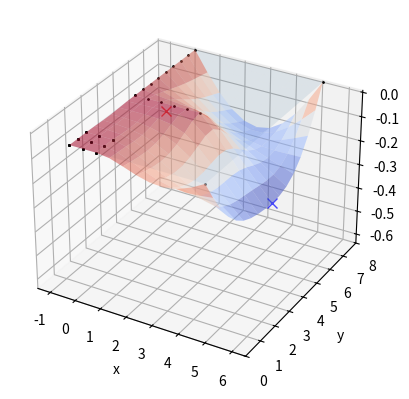

Source code (Python):
import scipy as sp
import numpy as np

np.set_printoptions(precision=1)

spiel = 1

def check_symmetric(a, rtol=1e-05, atol=1e-05):
    return np.allclose(a, a.T, rtol=rtol, atol=atol)

class Node:
    num_of_nodes = 0
    def __init__(self, x, y):
        self.nd_id    = Node.num_of_nodes
        self.w        = Node.num_of_nodes*3 + 0
        self.fi_x     = Node.num_of_nodes*3 + 1
        self.fi_y     = Node.num_of_nodes*3 + 2
        self.co_x     = x
        self.co_y     = y
        self.def_z    = 0

        Node.num_of_nodes += 1

    def apply_deformation(self, defm):
        self.def_z    -= defm


class Element:
    num_of_elements = 0
    a  = None
    b  = None
    E  = None
    h  = None
    mi = None
    k  = None
    d_mat  = None
    b_mat  = None

    aa = 1 + 3**(1/2)
    bb = 1 - 3**(1/2)
    mstress = 1/4 * np.array([  [aa*aa, aa*bb, bb*bb, aa*bb],
                                [aa*bb, aa*aa, aa*bb, bb*bb],
                                [bb*bb, aa*bb, aa*aa, aa*bb],
                                [aa*bb, bb*bb, aa*bb, aa*aa] ])

    def __init__(self, n0, n1, n2, n3, E = 210*1e9, mi = 0.3, h = 0.01):
        self.Flag   = False

        self.el_id  = Element.num_of_elements
        self.n_0    = n0.nd_id
        self.n_1    = n1.nd_id
        self.n_2    = n2.nd_id
        self.n_3    = n3.nd_id
        self.a      = abs(n0.co_x - n1.co_x)/2
        self.b      = abs(n1.co_y - n2.co_y)/2
        self.E      = E
        self.h      = h
        self.mi     = mi
        self.vec    = [ n0.w, n0.fi_x, n0.fi_y,
                        n1.w, n1.fi_x, n1.fi_y,
                        n2.w, n2.fi_x, n2.fi_y,
                        n3.w, n3.fi_x, n3.fi_y, ]

        if Element.num_of_elements == 0:
            Element.a  = self.a
            Element.b  = self.b
            Element.E  = self.E
            Element.h  = self.h
            Element.mi = self.mi
            if spiel:
                print("First element created", self.el_id)
            self.Flag   = True

        if abs((self.a / Element.a)-1)*100 > 1:
            if spiel:
                print("a changed, from: {} to: {}, element: {}".format( Element.a,self.a, self.el_id  ))
            Element.a  = self.a
            self.Flag   = True

        if abs((self.b / Element.b)-1)*100 > 1:
            if spiel:
                print("b changed, from: {} to: {}, element: {}".format( Element.b,self.b, self.el_id  ))
            Element.b  = self.b
            self.Flag   = True

        if abs((self.E / Element.E)-1)*100 > 1:
            if spiel:
                print("E changed, from: {} to: {}, element: {}".format( Element.E,self.E, self.el_id  ))
            Element.E  = self.E
            self.Flag   = True

        if abs((self.h / Element.h)-1)*100 > 1:
            if spiel:
                print("h changed, from: {} to: {}, element: {}".format( Element.h,self.h, self.el_id  ))
            Element.h  = self.h
            self.Flag   = True

        if abs((self.mi / Element.mi)-1)*100 > 1:
            if spiel:
                print("mi changed, from: {} to: {}, element: {}".format( Element.mi,self.mi, self.el_id  ))
            Element.mi  = self.mi
            self.Flag   = True

        if self.Flag:
            Element.k, Element.b_mat, Element.d_mat = self.k_elem()
            self.k_el  = Element.k
            self.b_mat = Element.b_mat
            self.d_mat = Element.d_mat
        else:
            self.k_el  = Element.k
            self.b_mat = Element.b_mat
            self.d_mat = Element.d_mat

        self.e_loads = []

        Element.num_of_elements += 1

    def k_elem(self):
        a = self.a
        b = self.b
        E = self.E
        h = self.h
        mi = self.mi

        d_mat = np.zeros( (12,12) )
        D_con = E*h**3/(12*(1-mi**2))
        d_mat[0][0], d_mat[1][1], d_mat[3][3], d_mat[4][4]   = D_con * 1, D_con * 1, D_con * 1, D_con * 1
        d_mat[6][6], d_mat[7][7], d_mat[9][9], d_mat[10][10] = D_con * 1, D_con * 1, D_con * 1, D_con * 1

        d_mat[0][1], d_mat[1][0], d_mat[3][4], d_mat[4][3]   = D_con * mi, D_con * mi, D_con * mi, D_con * mi
        d_mat[6][7], d_mat[7][6], d_mat[9][10], d_mat[10][9] = D_con * mi, D_con * mi, D_con * mi, D_con * mi

        d_mat[2][2], d_mat[5][5], d_mat[8][8], d_mat[11][11] = D_con * (1-mi)/2, D_con * (1-mi)/2, D_con * (1-mi)/2, D_con * (1-mi)/2

        gauss_x=[-1/3**0.5, +1/3**0.5, +1/3**0.5, -1/3**0.5]
        gauss_y=[-1/3**0.5, -1/3**0.5, +1/3**0.5, +1/3**0.5]

        b_mat = None
        b_matrix = []
        for i in range(4):
            x_g = gauss_x[i]
            y_g = gauss_y[i]
            b_mat_b = self.B_matrix(a, b, x_g, y_g)
            if i == 0:
                b_mat = b_mat_b
                b_matrix.append(b_mat_b)
            else:
                b_mat = np.concatenate( ( b_mat, b_mat_b) )
                b_matrix.append(b_mat_b)

        K_elem = (np.transpose(b_mat)@d_mat@b_mat)*a*b

        return K_elem, b_matrix, d_mat

    def B_matrix(self, a, b, x, y):
        b_matrix = np.zeros( (3, 12) )
        b_matrix[0][0]  = -3*(x-x*y)/(4*a**2)
        b_matrix[0][1]  = -((3*a*x-3*a*x*y-a+a*y)/4)/a**2
        b_matrix[0][2]  = 0
        b_matrix[0][3]  = -3*(-x+x*y)/(4*a**2)
        b_matrix[0][4]  = -((3*a*x-3*a*x*y+a-a*y)/4)/a**2
        b_matrix[0][5]  = 0
        b_matrix[0][6]  = -3*(-x-x*y)/(4*a**2)
        b_matrix[0][7]  = -((3*a*x+3*a*x*y+a+a*y)/4)/a**2
        b_matrix[0][8]  = 0
        b_matrix[0][9]  = -3*(x+x*y)/(4*a**2)
        b_matrix[0][10] = -((3*a*x+3*a*x*y-a-a*y)/4)/a**2
        b_matrix[0][11] = 0
        b_matrix[1][0]  = -3*(y-x*y)/(4*b**2)
        b_matrix[1][1]  = 0
        b_matrix[1][2]  = -((3*b*y-3*b*x*y-b+b*x)/4)/b**2
        b_matrix[1][3]  = -3*(y+x*y)/(4*b**2)
        b_matrix[1][4]  = 0
        b_matrix[1][5]  = -((3*b*y+3*b*x*y-b-b*x)/4)/b**2
        b_matrix[1][6]  = -3*(-y-x*y)/(4*b**2)
        b_matrix[1][7]  = 0
        b_matrix[1][8]  = -((3*b*y+3*b*x*y+b+b*x)/4)/b**2
        b_matrix[1][9]  = -3*(-y+x*y)/(4*b**2)
        b_matrix[1][10] = 0
        b_matrix[1][11] = -((3*b*y-3*b*x*y+b-b*x)/4)/b**2
        b_matrix[2][0]  = -2*(1/2-3*x**2/8-3*y**2/8)/(a*b)
        b_matrix[2][1]  = -2*(-3/8*a*x**2+a*x/4+a/8)/(a*b)
        b_matrix[2][2]  = -2*(-3/8*b*y**2+b*y/4+b/8)/(a*b)
        b_matrix[2][3]  = -2*(-1/2+3*x**2/8+3*y**2/8)/(a*b)
        b_matrix[2][4]  = -2*(-3/8*a*x**2-a*x/4+a/8)/(a*b)
        b_matrix[2][5]  = -2*(3/8*b*y**2-b*y/4-b/8)/(a*b)
        b_matrix[2][6]  = -2*(1/2-3*x**2/8-3*y**2/8)/(a*b)
        b_matrix[2][7]  = -2*(3/8*a*x**2+a*x/4-a/8)/(a*b)
        b_matrix[2][8]  = -2*(3/8*b*y**2+b*y/4-b/8)/(a*b)
        b_matrix[2][9]  = -2*(-1/2+3*x**2/8+3*y**2/8)/(a*b)
        b_matrix[2][10] = -2*(3/8*a*x**2-a*x/4-a/8)/(a*b)
        b_matrix[2][11] = -2*(-3/8*b*y**2-b*y/4+b/8)/(a*b)
        return b_matrix

    def get_load_vector(self, q):
        a = self.a
        b = self.b
        q = 4*q*a*b * np.array([1/4, a/12, b/12, 1/4, -a/12, b/12, 1/4, -a/12, -b/12, 1/4, a/12, -b/12])
        self.e_loads.append(q)

    def get_def_vector(self, c_n, r_t):
        pass

# Definition of construction

LX = 5
LY = 8

mesh = .5

nx = int(LX/mesh)
ny = int(LY/mesh)


coor_x = [0+i*(LX/nx) for i in range(nx+1)]
coor_y = [0+i*(LY/ny) for i in range(ny+1)]

Nodes_ = np.empty( (ny+1, nx+1), dtype = "int" )
cunt = 0
for i in range(ny+1):
    for j in range(nx+1):
        Nodes_[i][j] = cunt
        cunt += 1

l_nodes = []
for i in range(ny+1):
    for j in range(nx+1):
        x_coor = coor_x[j]
        y_coor = coor_y[i]
        l_nodes.append(Node(x_coor,y_coor))

l_elems = []
for i in range(ny):
    for j in range(nx):
        n0 = Nodes_[i+1][j]
        n1 = Nodes_[i+1][j+1]
        n2 = Nodes_[i][j+1]
        n3 = Nodes_[i][j]
        l_elems.append( Element(l_nodes[n0], l_nodes[n1], l_nodes[n2], l_nodes[n3], h = 0.01) )

## LOAD CASES

# for i in l_elems:
#     i.get_load_vector(2000)

for i in l_elems:
    i.get_load_vector(1000)

# Assembly of Global stiffness B_matrix
n_e       = len(l_elems)
n_n       = len(l_nodes)
dofs      = n_n*3
code_nums = list(range(dofs))

load = [0 for i in range(dofs)]
for e in l_elems:
    for l in e.e_loads:
        for i in range(12):             # because element matrix is 12x12 shape
            load[e.vec[i]] += l[i]

# # 4 points around
# boundary = []
# for i in l_nodes:
#     if i.co_x == 0 and i.co_y == LY:
#         boundary.append(i.w)
#     if i.co_x == LX and i.co_y == 0:
#         boundary.append(i.w)
#     if i.co_x == LX and i.co_y == LY:
#         boundary.append(i.w)
#     if i.co_x == 0 and i.co_y == 0:
#         boundary.append(i.w)
# deleto = boundary

# # 4 Edges around
# boundary = []
# for i in l_nodes:
#     if i.co_x == 0:
#         boundary.append(i.w)
#     if i.co_x == LX:
#         boundary.append(i.w)
#     if i.co_y == 0:
#         boundary.append(i.w)
#     if i.co_y == LY:
#         boundary.append(i.w)
# deleto = boundary

# 4 points around
boundary = []
for i in l_nodes:
    # if i.co_x == 0 and i.co_y == LY:
    #     boundary.append(i.w)
    if i.co_x == 0 and i.co_y >= 0.5*LY:
        boundary.append(i.w)
    if i.co_x == LX and i.co_y == 0:
        boundary.append(i.w)
    if i.co_x == LX and i.co_y == LY:
        boundary.append(i.w)
    if i.co_x == 0 and i.co_y == 0:
        boundary.append(i.w)
    if i.co_y == LY/2 and i.co_x <= LX/2:
        boundary.append(i.w)

    # if i.co_x == 0.5 and i.co_y == 0.5:
    #     boundary.append(i.w)
    if i.co_x == 0 and i.co_y <= 1:
        boundary.append(i.w)
        boundary.append(i.fi_x)
        boundary.append(i.fi_y)
    if i.co_x == 0.5 and i.co_y <= 1:
        boundary.append(i.w)
        boundary.append(i.fi_x)
        boundary.append(i.fi_y)
    if i.co_x == 1 and i.co_y <= 1:
        boundary.append(i.w)
        boundary.append(i.fi_x)
        boundary.append(i.fi_y)
deleto = boundary

# 4 Edges around
# boundary = []
# for i in l_nodes:
#     if i.co_x == 0:
#         boundary.append(i.w)
#     if i.co_x == LX:
#         boundary.append(i.w)
#     if i.co_y == 0:
#         boundary.append(i.w)
#     if i.co_y == LY:
#         boundary.append(i.w)
# deleto = boundary


K_gl = np.zeros( (dofs, dofs) )
for i in l_elems:
    for j in range(12):                 # because element matrix is 12x12 shape
        for k in range(12):             # because element matrix is 12x12 shape
            K_gl[i.vec[j],i.vec[k]] += i.k_el[j,k]

# np.savetxt("2elems_full.csv",K_gl, fmt = "%.2e")

K_gl = np.delete(K_gl, deleto, axis = 0)
K_gl = np.delete(K_gl, deleto, axis = 1)
load = np.delete(load, deleto, axis = 0)

code_nums = np.delete(code_nums, deleto, axis = 0)

delta = np.linalg.inv(K_gl)
r_tot = np.matmul(delta, load)

results = [ "{}: {} -> (in deg: {})".format(code_nums[i], r_tot[i]*1000, np.rad2deg(r_tot[i])) for i in range(len(code_nums)) ]

for i in range(len(r_tot)):
    if code_nums[i]%3 == 0:
        l_nodes[code_nums[i]//3].apply_deformation(r_tot[i])

vector = list(l_elems[0].vec)
b = []
for i in range(12):
    if (vector[i] in code_nums):
        index = list(code_nums).index(vector[i])
        b.append(r_tot[index])
    else:
        b.append(0)
b = np.array(b)

a = []
for i in range(4):
    a.append( [b[i*3], b[i*3+1], b[i*3+2]] )

a = np.array(a)

b_matica = l_elems[0].b_mat

E  = 200000000000
mi = 0.3
h  = 0.01
p  = 1000

d_matica = E*h**3/(12*(1-mi**2)) * np.array( [ [1,  mi, 0        ],
                                               [mi, 1,  0        ],
                                               [0,  0,  (1-mi)/2 ] ] )

stress = np.zeros( (1,3) )

for i in range(4):
    stress += d_matica @ b_matica[i] @ b
    print(d_matica @ b_matica[i] @ b)
print(stress)



spiel = 1
if spiel:
    scale = 2
    # PLOT
    import matplotlib.pyplot as plt
    import mpl_toolkits.mplot3d as plt3d
    from matplotlib import cm
    from matplotlib.ticker import LinearLocator

    fig, ax = plt.subplots(subplot_kw={"projection": "3d"})

    red_r_tot  = []
    red_c_nums = []
    for i in range(len(code_nums)):
        if code_nums[i]%3 == 0:
            red_r_tot.append(r_tot[i])
            red_c_nums.append(code_nums[i])

    r_max = max(red_r_tot)
    r_min = min(red_r_tot)
    c_n_max = red_c_nums[red_r_tot.index(r_max)]
    c_n_min = red_c_nums[red_r_tot.index(r_min)]

    if LX > LY:
        ax.set_xlim( (0, LX) )
        ax.set_ylim( (-abs(LX-LY)/2, LY+(abs(LX-LY)/2)) )
        ax.set_zlim( (min(-scale*r_max,0), max(-scale*r_min,0)) )
    elif LX < LY:
        ax.set_xlim( (-abs(LX-LY)/2, LX+(abs(LX-LY)/2)) )
        ax.set_ylim( (0,LY) )
        ax.set_zlim( (min(-scale*r_max,0), max(-scale*r_min,0)) )
    else:
        ax.set_xlim( (0,LX) )
        ax.set_ylim( (0,LY) )
        ax.set_zlim( (min(-scale*r_max,0), max(-scale*r_min,0)) )

    ax.set_xlabel("x")
    ax.set_ylabel("y")
    ax.set_zlabel("z")

    X = np.zeros( (ny+1, nx+1) )
    Y = np.zeros( (ny+1, nx+1) )
    Z = np.zeros( (ny+1, nx+1) )
    Z_= np.zeros( (ny+1, nx+1) )

    for i in range(ny+1):
        for j in range(nx+1):
            n = Nodes_[i,j]
            X[i,j] = l_nodes[n].co_x
            Y[i,j] = l_nodes[n].co_y
            Z[i,j] = 0
            Z_[i,j]= l_nodes[n].def_z

    surf_undef = ax.plot_surface(X, Y, Z,
                 linewidth=1, antialiased=True, alpha = 0.1 )

    surf_def   = ax.plot_surface(X, Y, Z_, cmap=cm.coolwarm,
                 linewidth=0, antialiased=True, alpha = 0.5 )

    for i in deleto:
        ax.plot([l_nodes[i//3].co_x], [l_nodes[i//3].co_y], [0.], markerfacecolor='k', markeredgecolor='k', marker='o', markersize=1, alpha=1.)

    ax.plot([l_nodes[c_n_max//3].co_x], [l_nodes[c_n_max//3].co_y], [l_nodes[c_n_max//3].def_z], markeredgecolor='b', marker='x', markersize=7, alpha=0.7)
    ax.plot([l_nodes[c_n_min//3].co_x], [l_nodes[c_n_min//3].co_y], [l_nodes[c_n_min//3].def_z], markeredgecolor='r', marker='x', markersize=7, alpha=0.7)

    plt.show()
